The GitHub repository KyklyMachine/Coins-mint contains a labelled image folder "data" with 73 categories: 1 chervonets 1923, 1 kopek 1924 to 1925, 1 kopek 1926 to 1935, 1 kopek 1935 to 1936, 1 kopek 1937 to 1946, 1 kopek 1948 to 1956, 1 kopek 1957, 1 kopek 1958, 1 kopek 1961 to 1991, 1 poltinnik 1924 to 1927, 1 ruble 1921 to 1922, 1 ruble 1924, 1 ruble 1958, 1 ruble 1961, 1 ruble 1964 to 1991, 1 ruble 1991, 10 kopeks 1921 to 1923, 10 kopeks 1924 to 1931, 10 kopeks 1931 to 1934, 10 kopeks 1935 to 1936, 10 kopeks 1937 to 1946, 10 kopeks 1948 to 1956, 10 kopeks 1957, 10 kopeks 1958, 10 kopeks 1961 to 1991, 10 rubles 1991 to 1992, 15 kopeks 1921 to 1923, 15 kopeks 1924 to 1931, 15 kopeks 1931 to 1934, 15 kopeks 1935 to 1936, 15 kopeks 1937 to 1946, 15 kopeks 1948 to 1956, 15 kopeks 1957, 15 kopeks 1958, 15 kopeks 1961 to 1991, 2 kopeks 1924 to 1925, 2 kopeks 1926 to 1935, 2 kopeks 1935 to 1936, 2 kopeks 1937 to 1946, 2 kopeks 1948 to 1956, 2 kopeks 1957, 2 kopeks 1958, 2 kopeks 1961 to 1991, 20 kopeks 1921 to 1923, 20 kopeks 1924 to 1931, 20 kopeks 1931 to 1934, 20 kopeks 1935 to 1936, 20 kopeks 1937 to 1946, 20 kopeks 1948 to 1956, 20 kopeks 1957, 20 kopeks 1961 to 1991, 3 kopeks 1924, 3 kopeks 1926 to 1935, 3 kopeks 1935 to 1936, 3 kopeks 1937 to 1946, 3 kopeks 1948 to 1956, 3 kopeks 1957, 3 kopeks 1958, 3 kopeks 1961 to 1991, 5 kopeks 1924, 5 kopeks 1926 to 1935, 5 kopeks 1935 to 1936, 5 kopeks 1937 to 1946, 5 kopeks 1948 to 1956, 5 kopeks 1957, 5 kopeks 1958, 5 kopeks 1961 to 1991, 5 rubles 1991, 50 kopeks 1921 to 1922, 50 kopeks 1961, 50 kopeks 1964 to 1991, 50 kopeks 1991, half kopek 1925 to 1928. Examples follow, each with its label.

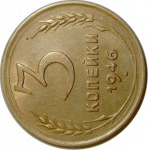
Label: 3 kopeks 1937 to 1946

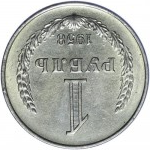
Label: 1 ruble 1958

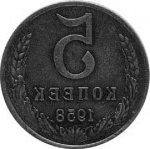
Label: 5 kopeks 1958

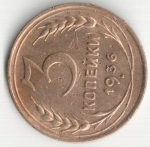
Label: 3 kopeks 1935 to 1936

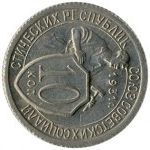
Label: 10 kopeks 1931 to 1934

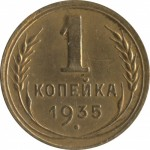
Label: 1 kopek 1935 to 1936
